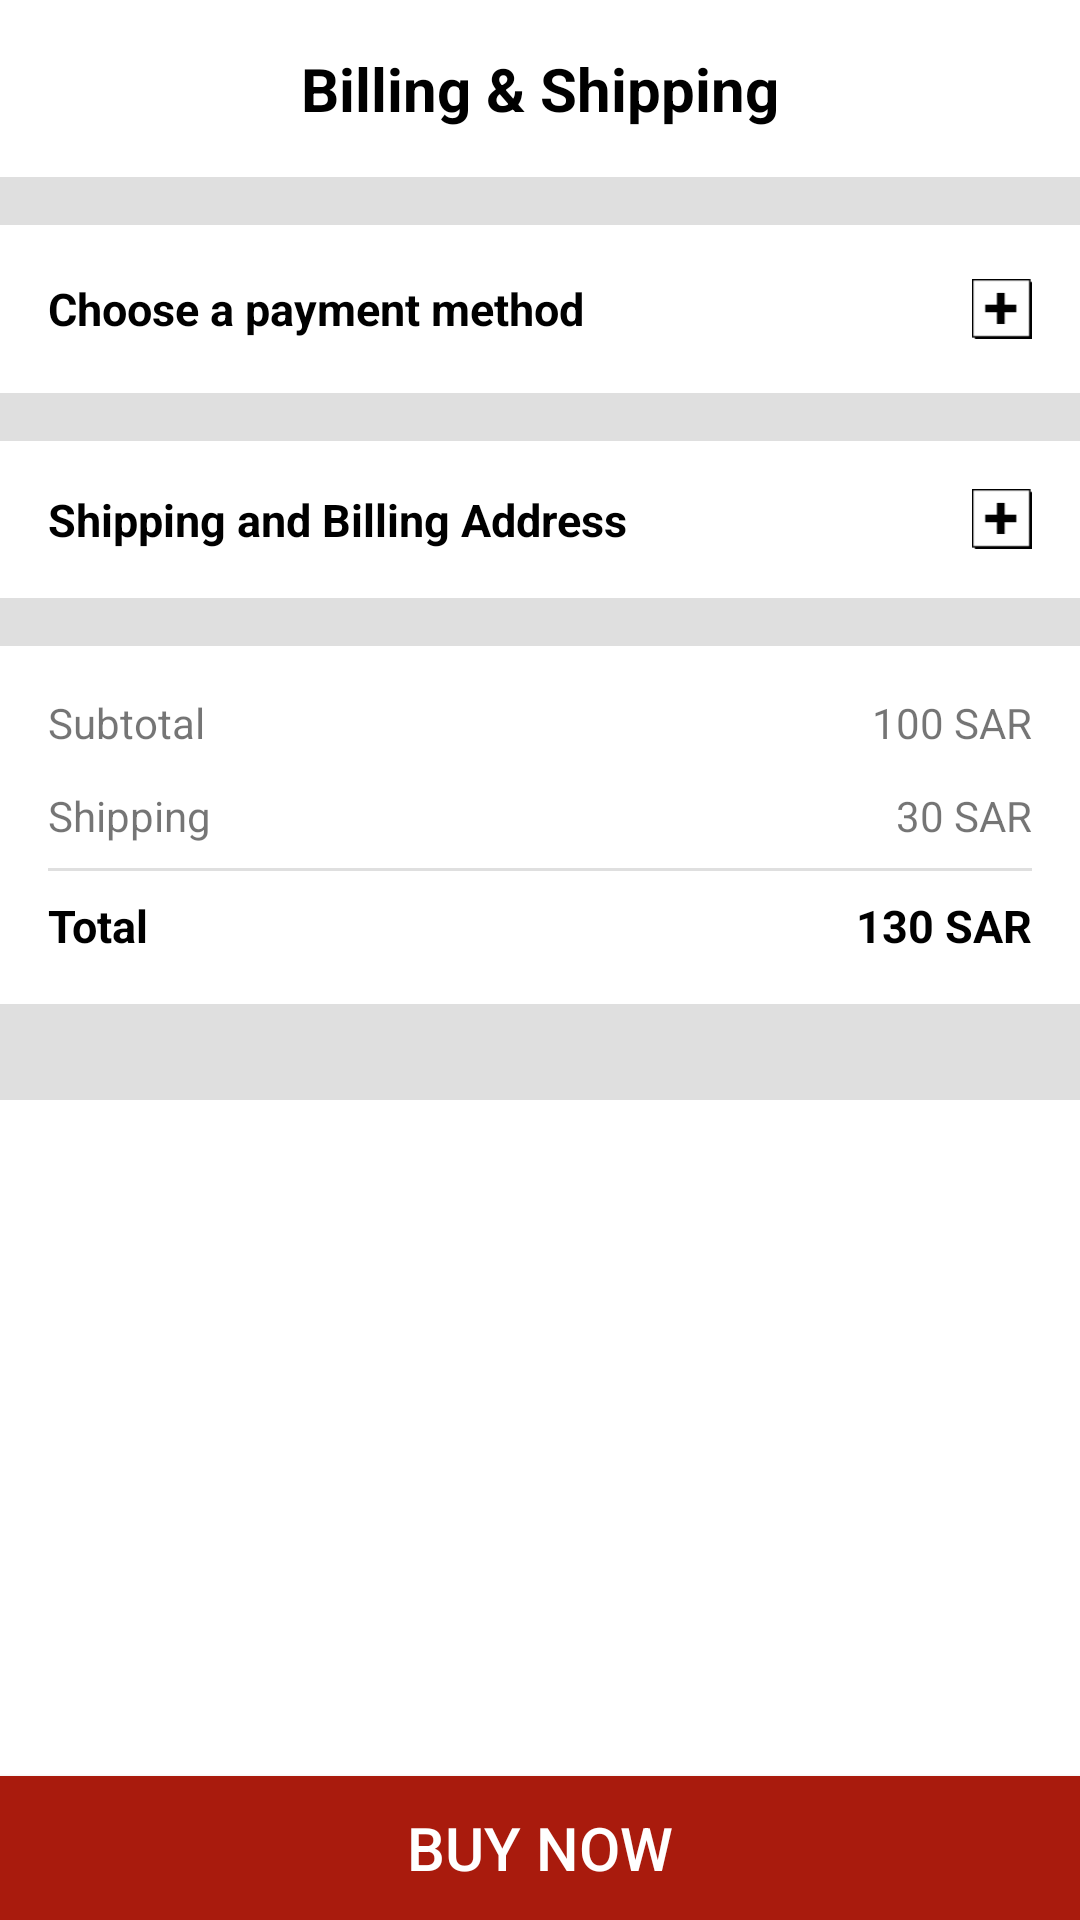

Write the Android layout XML for this screen, with the resource values it uses.
<!-- AndroidManifest.xml: application theme AppTheme -->
<!-- res/layout/fragment_billing_and_shipping.xml -->
<?xml version="1.0" encoding="utf-8"?>
<RelativeLayout xmlns:android="http://schemas.android.com/apk/res/android"
    android:id="@+id/container_billing_and_shipping"
    android:layout_width="match_parent"
    android:layout_height="match_parent"
    android:background="@color/white">

    <TextView
        android:id="@+id/title"
        style="@style/thickBlackText"
        android:layout_width="match_parent"
        android:layout_height="wrap_content"
        android:layout_alignParentTop="true"
        android:background="@color/white"
        android:gravity="center"
        android:paddingBottom="@dimen/activity_horizontal_margin"
        android:paddingTop="@dimen/activity_horizontal_margin"
        android:text="@string/pay_label"
        android:textSize="20sp" />

    <ScrollView
        android:layout_width="match_parent"
        android:layout_height="wrap_content"
        android:layout_above="@+id/buy_button"
        android:layout_below="@+id/title">

        <LinearLayout
            android:layout_width="match_parent"
            android:layout_height="wrap_content"
            android:background="@color/gray"
            android:orientation="vertical">


            <RelativeLayout
                android:id="@+id/payment_layout"
                android:layout_width="match_parent"
                android:layout_height="wrap_content"
                android:layout_marginTop="@dimen/activity_horizontal_margin"
                android:background="@color/white">

                <TextView
                    android:id="@+id/choose_payment_textView"
                    style="@style/thickBlackText"
                    android:layout_width="wrap_content"
                    android:layout_height="wrap_content"
                    android:layout_alignParentStart="true"
                    android:layout_centerVertical="true"
                    android:layout_marginStart="16dp"
                    android:layout_toStartOf="@+id/visa_imageView"
                    android:text="@string/choose_payment_label"
                    android:textSize="15sp" />

                <ImageView
                    android:id="@+id/plus_imageView"
                    android:layout_width="20dp"
                    android:layout_height="20dp"
                    android:layout_alignParentEnd="true"
                    android:layout_centerVertical="true"
                    android:layout_marginBottom="16dp"
                    android:layout_marginEnd="16dp"
                    android:layout_marginTop="16dp"
                    android:src="@drawable/ic_plus" />

                <ImageView
                    android:id="@+id/visa_imageView"
                    android:layout_width="40dp"
                    android:layout_height="40dp"
                    android:layout_alignParentEnd="true"
                    android:layout_centerVertical="true"
                    android:layout_marginBottom="8dp"
                    android:layout_marginEnd="16dp"
                    android:layout_marginTop="8dp"
                    android:src="@drawable/visamastercard"
                    android:visibility="invisible" />
            </RelativeLayout>

            <RelativeLayout
                android:id="@+id/shipping_layout"
                android:layout_width="match_parent"
                android:layout_height="wrap_content"
                android:layout_marginTop="@dimen/activity_horizontal_margin"
                android:background="@color/white"
                android:padding="@dimen/activity_horizontal_margin">

                <TextView
                    android:id="@+id/choose_shipping_textView"
                    style="@style/thickBlackText"
                    android:layout_width="wrap_content"
                    android:layout_height="wrap_content"
                    android:layout_alignParentStart="true"
                    android:layout_toStartOf="@+id/shipping_imageView"
                    android:text="@string/shipping_and_Billing__label"
                    android:textSize="15sp" />

                <ImageView
                    android:id="@+id/shipping_imageView"
                    android:layout_width="20dp"
                    android:layout_height="20dp"
                    android:layout_alignParentEnd="true"
                    android:src="@drawable/ic_plus" />

                <TextView
                    android:id="@+id/address_summary_textView"
                    android:layout_width="wrap_content"
                    android:layout_height="wrap_content"
                    android:layout_alignParentStart="true"
                    android:layout_below="@+id/choose_shipping_textView"
                    android:layout_marginTop="16dp"
                    android:visibility="gone" />
            </RelativeLayout>

            <RelativeLayout
                android:id="@+id/price_layout"
                android:layout_width="match_parent"
                android:layout_height="wrap_content"
                android:layout_marginTop="@dimen/activity_horizontal_margin"
                android:background="@color/white"
                android:padding="@dimen/activity_horizontal_margin">

                <TextView
                    android:id="@+id/subTotalLable_textView"
                    android:layout_width="wrap_content"
                    android:layout_height="wrap_content"
                    android:layout_alignParentStart="true"
                    android:text="@string/subTotal_price_label" />

                <TextView
                    android:id="@+id/subTotal_textView"
                    android:layout_width="wrap_content"
                    android:layout_height="wrap_content"
                    android:layout_alignParentEnd="true"
                    android:text="100 SAR" />

                <TextView
                    android:id="@+id/shippingLabel_textView"
                    android:layout_width="wrap_content"
                    android:layout_height="wrap_content"
                    android:layout_alignParentStart="true"
                    android:layout_below="@+id/subTotal_textView"
                    android:layout_marginTop="12dp"
                    android:text="@string/shipping_label" />

                <TextView
                    android:id="@+id/shipping_textView"
                    android:layout_width="wrap_content"
                    android:layout_height="wrap_content"
                    android:layout_alignParentEnd="true"
                    android:layout_below="@+id/subTotal_textView"
                    android:layout_marginTop="12dp"
                    android:text="30 SAR" />

                <View
                    android:id="@+id/line"
                    android:layout_width="match_parent"
                    android:layout_height="1dp"
                    android:layout_below="@+id/shipping_textView"
                    android:layout_marginBottom="8dp"
                    android:layout_marginTop="8dp"
                    android:background="@color/gray" />

                <TextView
                    android:id="@+id/totalLabel_textView"
                    style="@style/normalBlackText"
                    android:layout_width="wrap_content"
                    android:layout_height="wrap_content"
                    android:layout_alignParentStart="true"
                    android:layout_below="@+id/line"
                    android:text="@string/total_price_label"
                    android:textStyle="bold" />


                <TextView
                    android:id="@+id/total_textView"
                    style="@style/normalBlackText"
                    android:layout_width="wrap_content"
                    android:layout_height="wrap_content"
                    android:layout_alignParentEnd="true"
                    android:layout_below="@+id/line"
                    android:text="130 SAR"
                    android:textStyle="bold" />
            </RelativeLayout>


            <android.support.v7.widget.RecyclerView
                android:id="@+id/recycler_view"
                android:layout_width="match_parent"
                android:layout_height="wrap_content"
                android:layout_marginBottom="@dimen/activity_horizontal_margin"
                android:layout_marginTop="@dimen/activity_horizontal_margin"
                android:background="@color/white" />
        </LinearLayout>

    </ScrollView>

    <Button
        android:id="@+id/buy_button"
        style="@style/redButton"
        android:layout_width="match_parent"
        android:layout_height="wrap_content"
        android:layout_alignParentBottom="true"
        android:layout_gravity="bottom"
        android:text="@string/buy_now_label" />

</RelativeLayout>
<!-- resources referenced by this layout -->
<resources>
  <color name="gray">#dfdfdf</color>
  <color name="white">#FFFFFF</color>
  <dimen name="activity_horizontal_margin">16dp</dimen>
  <!-- drawable ic_plus: png bitmap (drawable, 288 bytes) -->
  <!-- drawable visamastercard: png bitmap (drawable, 11304 bytes) -->
  <string name="buy_now_label">Buy Now</string>
  <string name="choose_payment_label">Choose a payment method</string>
  <string name="pay_label">Billing &amp; Shipping</string>
  <string name="shipping_and_Billing__label">Shipping and Billing Address</string>
  <string name="shipping_label">Shipping</string>
  <string name="subTotal_price_label">Subtotal</string>
  <string name="total_price_label">Total</string>
  <style name="normalBlackText">
          <item name="android:textColor">@color/black</item>
          <item name="android:textSize">15sp</item>
      </style>
  <style name="redButton">
  
          <item name="android:textColor">@color/white</item>
          <item name="android:background">@color/colorPrimary</item>
          <item name="android:textSize">20sp</item>
      </style>
  <style name="thickBlackText" parent="Base.TextAppearance.AppCompat">
          <item name="android:textColor">@color/black</item>
          <item name="android:textSize">25sp</item>
          <item name="android:textStyle">bold</item>
      </style>
  <style name="AppTheme" parent="Theme.AppCompat.Light.DarkActionBar">
          <item name="colorPrimary">@color/colorPrimary</item>
          <item name="colorPrimaryDark">@color/colorPrimaryDark</item>
          <item name="colorAccent">@color/colorPrimaryDark</item>
          <item name="windowActionBar">false</item>
          <item name="windowNoTitle">true</item>
      </style>
  <color name="black">#000000</color>
  <color name="colorPrimary">#a91b0d</color>
  <color name="colorPrimaryDark">#730000</color>
</resources>
